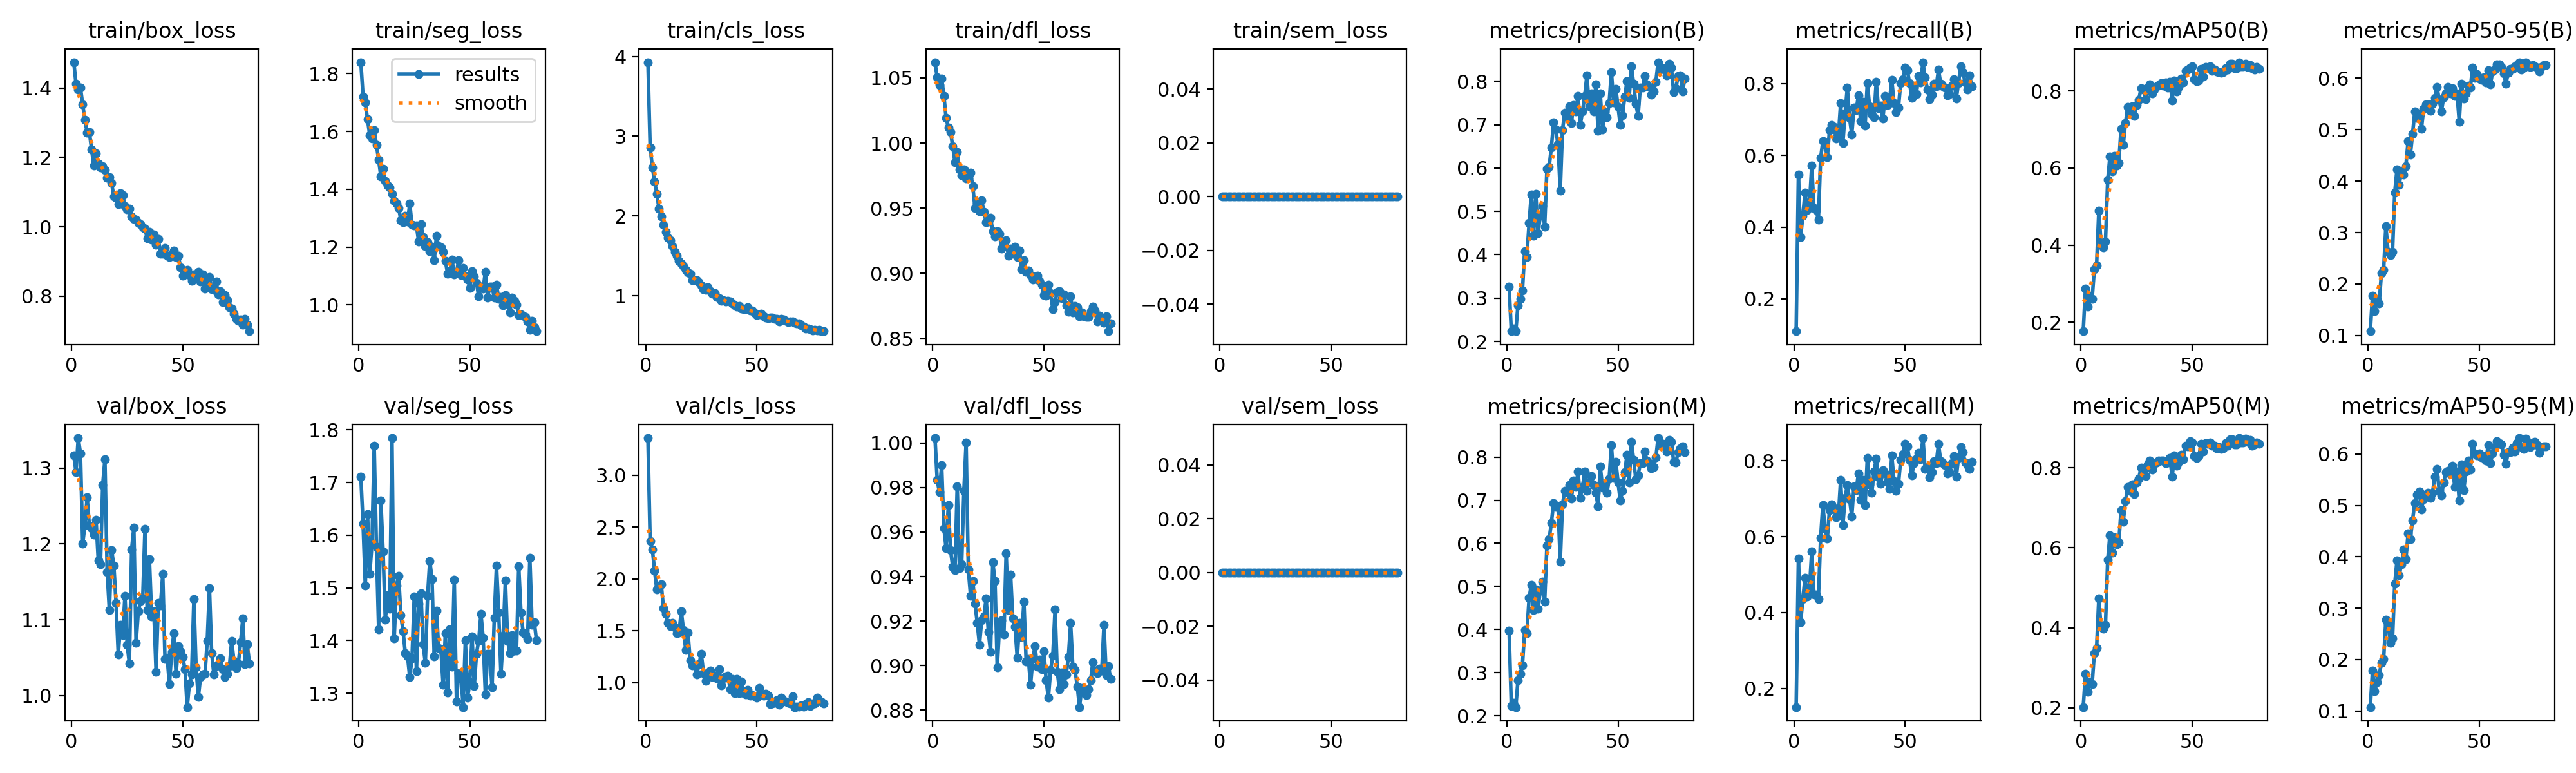

Data behind this chart, as committed beside it:
epoch, time, train/box_loss, train/seg_loss, train/cls_loss, train/dfl_loss, train/sem_loss, metrics/precision(B), metrics/recall(B), metrics/mAP50(B), metrics/mAP50-95(B), metrics/precision(M), metrics/recall(M), metrics/mAP50(M), metrics/mAP50-95(M), val/box_loss, val/seg_loss, val/cls_loss, val/dfl_loss, val/sem_loss, lr/pg0, lr/pg1, lr/pg2
1, 102, 1.475, 1.84, 3.927, 1.062, 0, 0.3272, 0.1099, 0.1769, 0.1083, 0.397, 0.1507, 0.2017, 0.1074, 1.316, 1.711, 3.36, 1.002, 0, 0.0003299, 0.0003299, 0.0003299
2, 195.6, 1.412, 1.721, 2.859, 1.05, 0, 0.2236, 0.5464, 0.2876, 0.1776, 0.2227, 0.5419, 0.2846, 0.1785, 1.295, 1.622, 2.364, 0.9833, 0, 0.000655, 0.000655, 0.000655
3, 293.9, 1.396, 1.7, 2.611, 1.044, 0, 0.2294, 0.3717, 0.241, 0.1471, 0.2301, 0.3738, 0.2401, 0.1381, 1.34, 1.504, 2.287, 0.9779, 0, 0.0009719, 0.0009719, 0.0009719
4, 399.3, 1.401, 1.642, 2.434, 1.049, 0, 0.2236, 0.4323, 0.2668, 0.1696, 0.22, 0.4348, 0.2632, 0.1556, 1.319, 1.64, 2.079, 0.9901, 0, 0.0009629, 0.0009629, 0.0009629
5, 511.1, 1.353, 1.587, 2.281, 1.036, 0, 0.2839, 0.4968, 0.2611, 0.1626, 0.2821, 0.4923, 0.2584, 0.1699, 1.2, 1.526, 1.897, 0.9618, 0, 0.0009505, 0.0009505, 0.0009505
6, 626.3, 1.308, 1.577, 2.088, 1.019, 0, 0.2988, 0.4477, 0.3375, 0.2208, 0.2966, 0.443, 0.3372, 0.1928, 1.225, 1.584, 1.918, 0.9528, 0, 0.0009381, 0.0009381, 0.0009381
7, 731.4, 1.272, 1.604, 1.991, 1.012, 0, 0.3174, 0.4638, 0.3482, 0.2278, 0.3174, 0.4638, 0.3486, 0.2014, 1.261, 1.77, 1.946, 0.9721, 0, 0.0009258, 0.0009258, 0.0009258
8, 844.8, 1.274, 1.554, 1.893, 1.008, 0, 0.4086, 0.5714, 0.4889, 0.3125, 0.3982, 0.5614, 0.4738, 0.2778, 1.224, 1.577, 1.719, 0.9519, 0, 0.0009134, 0.0009134, 0.0009134
9, 952.8, 1.223, 1.502, 1.798, 0.9974, 0, 0.395, 0.4525, 0.4057, 0.2626, 0.3918, 0.448, 0.4017, 0.2685, 1.22, 1.421, 1.661, 0.9443, 0, 0.000901, 0.000901, 0.000901
10, 1061, 1.176, 1.444, 1.727, 0.9851, 0, 0.4733, 0.4479, 0.3948, 0.2558, 0.4733, 0.4479, 0.3973, 0.2327, 1.213, 1.665, 1.574, 0.9428, 0, 0.0008886, 0.0008886, 0.0008886
11, 1173, 1.212, 1.471, 1.697, 0.9933, 0, 0.5396, 0.4205, 0.4099, 0.263, 0.5037, 0.4356, 0.4068, 0.241, 1.232, 1.57, 1.542, 0.9807, 0, 0.0008762, 0.0008762, 0.0008762
12, 1279, 1.183, 1.429, 1.626, 0.98, 0, 0.4438, 0.5929, 0.5689, 0.3782, 0.4455, 0.5973, 0.5697, 0.3473, 1.179, 1.439, 1.579, 0.9437, 0, 0.0008639, 0.0008639, 0.0008639
13, 1382, 1.172, 1.414, 1.555, 0.9753, 0, 0.5407, 0.6394, 0.6291, 0.423, 0.4929, 0.6836, 0.6314, 0.3925, 1.173, 1.486, 1.533, 0.9456, 0, 0.0008515, 0.0008515, 0.0008515
14, 1484, 1.175, 1.407, 1.502, 0.9797, 0, 0.4496, 0.6301, 0.5918, 0.3928, 0.4476, 0.6214, 0.5881, 0.3642, 1.278, 1.46, 1.479, 0.9784, 0, 0.0008391, 0.0008391, 0.0008391
15, 1586, 1.164, 1.384, 1.439, 0.9727, 0, 0.4898, 0.5949, 0.6314, 0.4193, 0.4898, 0.5949, 0.6266, 0.3851, 1.311, 1.784, 1.483, 1, 0, 0.0008268, 0.0008268, 0.0008268
16, 1685, 1.141, 1.36, 1.408, 0.9733, 0, 0.5116, 0.6705, 0.607, 0.4127, 0.5116, 0.6705, 0.6091, 0.4143, 1.163, 1.404, 1.688, 0.9431, 0, 0.0008144, 0.0008144, 0.0008144
17, 1778, 1.143, 1.351, 1.375, 0.9775, 0, 0.4652, 0.6852, 0.6129, 0.4293, 0.4652, 0.6852, 0.613, 0.3953, 1.112, 1.505, 1.508, 0.9314, 0, 0.000802, 0.000802, 0.000802
18, 1872, 1.126, 1.336, 1.322, 0.967, 0, 0.5979, 0.6803, 0.7009, 0.4776, 0.595, 0.6758, 0.6935, 0.4451, 1.192, 1.523, 1.317, 0.9378, 0, 0.0007896, 0.0007896, 0.0007896
19, 1964, 1.088, 1.293, 1.292, 0.9501, 0, 0.6022, 0.6465, 0.6605, 0.4515, 0.6094, 0.6517, 0.6656, 0.4344, 1.172, 1.448, 1.485, 0.9279, 0, 0.0007772, 0.0007772, 0.0007772
20, 2053, 1.084, 1.286, 1.276, 0.9534, 0, 0.6473, 0.6554, 0.7167, 0.4911, 0.6473, 0.6554, 0.7169, 0.4709, 1.122, 1.417, 1.215, 0.9193, 0, 0.0007649, 0.0007649, 0.0007649
21, 2142, 1.065, 1.308, 1.198, 0.9478, 0, 0.705, 0.7455, 0.7581, 0.5361, 0.6932, 0.7498, 0.7519, 0.5049, 1.054, 1.376, 1.165, 0.9093, 0, 0.0007525, 0.0007525, 0.0007525
22, 2230, 1.098, 1.288, 1.195, 0.9561, 0, 0.6889, 0.6353, 0.7454, 0.5228, 0.6847, 0.6315, 0.7422, 0.5209, 1.093, 1.37, 1.168, 0.9205, 0, 0.0007401, 0.0007401, 0.0007401
23, 2318, 1.092, 1.35, 1.197, 0.9474, 0, 0.6547, 0.7179, 0.7603, 0.5282, 0.6866, 0.7026, 0.7578, 0.5274, 1.079, 1.331, 1.076, 0.9222, 0, 0.0007277, 0.0007277, 0.0007277
24, 2409, 1.059, 1.277, 1.171, 0.9393, 0, 0.5475, 0.7889, 0.7356, 0.502, 0.5579, 0.7366, 0.7346, 0.4924, 1.132, 1.366, 1.18, 0.9302, 0, 0.0007154, 0.0007154, 0.0007154
25, 2501, 1.051, 1.276, 1.131, 0.9396, 0, 0.688, 0.7049, 0.7636, 0.5408, 0.69, 0.6992, 0.7629, 0.5123, 1.067, 1.484, 1.279, 0.9152, 0, 0.000703, 0.000703, 0.000703
26, 2593, 1.053, 1.275, 1.083, 0.9425, 0, 0.7269, 0.6582, 0.7773, 0.5498, 0.7213, 0.6537, 0.7733, 0.5179, 1.042, 1.342, 1.091, 0.9061, 0, 0.0006906, 0.0006906, 0.0006906
27, 2683, 1.03, 1.218, 1.075, 0.9324, 0, 0.7193, 0.733, 0.8063, 0.5492, 0.7193, 0.733, 0.8007, 0.5247, 1.193, 1.471, 1.016, 0.9464, 0, 0.0006783, 0.0006783, 0.0006783
28, 2777, 1.022, 1.279, 1.103, 0.9286, 0, 0.7424, 0.7267, 0.8026, 0.5366, 0.7356, 0.7222, 0.7984, 0.515, 1.222, 1.49, 1.08, 0.938, 0, 0.0006659, 0.0006659, 0.0006659
29, 2867, 1.021, 1.236, 1.06, 0.9325, 0, 0.7037, 0.7673, 0.7789, 0.551, 0.7037, 0.7673, 0.7789, 0.525, 1.069, 1.393, 1.118, 0.8993, 0, 0.0006535, 0.0006535, 0.0006535
30, 2959, 1.012, 1.204, 1.023, 0.9306, 0, 0.7462, 0.6965, 0.8078, 0.5621, 0.7462, 0.6965, 0.8078, 0.5563, 1.111, 1.357, 1.054, 0.9174, 0, 0.0006411, 0.0006411, 0.0006411
31, 3051, 1.008, 1.217, 1.035, 0.9188, 0, 0.7303, 0.7498, 0.8168, 0.5825, 0.7303, 0.7498, 0.8187, 0.5704, 1.125, 1.485, 1.07, 0.9203, 0, 0.0006287, 0.0006287, 0.0006287
32, 3138, 0.998, 1.186, 0.9886, 0.9217, 0, 0.7663, 0.683, 0.794, 0.558, 0.7663, 0.683, 0.795, 0.5288, 1.128, 1.551, 1.041, 0.9138, 0, 0.0006164, 0.0006164, 0.0006164
33, 3222, 0.9952, 1.202, 0.9662, 0.9256, 0, 0.6992, 0.8025, 0.8031, 0.5359, 0.7055, 0.8074, 0.8095, 0.5195, 1.22, 1.517, 1.131, 0.9506, 0, 0.000604, 0.000604, 0.000604
34, 3310, 0.9667, 1.154, 0.9354, 0.9136, 0, 0.7309, 0.7376, 0.8115, 0.5632, 0.7309, 0.7376, 0.8137, 0.5445, 1.113, 1.37, 0.9723, 0.9249, 0, 0.0005916, 0.0005916, 0.0005916
35, 3390, 0.9856, 1.238, 0.9464, 0.9192, 0, 0.7662, 0.7152, 0.8147, 0.5711, 0.7662, 0.7152, 0.8177, 0.5649, 1.18, 1.457, 1.04, 0.9409, 0, 0.0005793, 0.0005793, 0.0005793
36, 3472, 0.9633, 1.203, 0.9302, 0.9149, 0, 0.8146, 0.7061, 0.8198, 0.5827, 0.7222, 0.7718, 0.8185, 0.5671, 1.105, 1.386, 1.06, 0.9211, 0, 0.0005669, 0.0005669, 0.0005669
37, 3553, 0.9778, 1.2, 0.9367, 0.9207, 0, 0.7422, 0.8056, 0.8126, 0.5711, 0.7422, 0.8056, 0.8181, 0.561, 1.111, 1.383, 1.069, 0.9174, 0, 0.0005545, 0.0005545, 0.0005545
38, 3634, 0.948, 1.183, 0.9272, 0.9127, 0, 0.7719, 0.7314, 0.8216, 0.5807, 0.7554, 0.7562, 0.8119, 0.5766, 1.032, 1.316, 0.9343, 0.9036, 0, 0.0005421, 0.0005421, 0.0005421
39, 3714, 0.9653, 1.153, 0.9038, 0.9175, 0, 0.7306, 0.7382, 0.8092, 0.5656, 0.7348, 0.7395, 0.8136, 0.5351, 1.122, 1.414, 1.038, 0.9193, 0, 0.0005297, 0.0005297, 0.0005297
40, 3795, 0.9221, 1.109, 0.8804, 0.9031, 0, 0.793, 0.7035, 0.824, 0.5711, 0.7171, 0.775, 0.8237, 0.5652, 1.119, 1.301, 0.8992, 0.9129, 0, 0.0005174, 0.0005174, 0.0005174
41, 3873, 0.9227, 1.117, 0.8627, 0.9101, 0, 0.6865, 0.766, 0.7754, 0.5156, 0.6865, 0.766, 0.7772, 0.5093, 1.16, 1.421, 1.037, 0.9287, 0, 0.000505, 0.000505, 0.000505
42, 3954, 0.9392, 1.156, 0.8708, 0.901, 0, 0.7722, 0.7402, 0.8269, 0.5899, 0.7785, 0.7448, 0.831, 0.5791, 1.048, 1.351, 0.8997, 0.9018, 0, 0.0004926, 0.0004926, 0.0004926
43, 4035, 0.9166, 1.105, 0.8427, 0.9022, 0, 0.6893, 0.7539, 0.7981, 0.5607, 0.7293, 0.7257, 0.8046, 0.5295, 1.05, 1.516, 1.009, 0.903, 0, 0.0004802, 0.0004802, 0.0004802
44, 4115, 0.9132, 1.112, 0.8348, 0.899, 0, 0.7298, 0.8106, 0.8104, 0.5702, 0.7354, 0.814, 0.8151, 0.5657, 1.015, 1.285, 0.9017, 0.8914, 0, 0.0004679, 0.0004679, 0.0004679
45, 4198, 0.9227, 1.155, 0.8314, 0.8955, 0, 0.717, 0.7463, 0.8317, 0.5859, 0.717, 0.7463, 0.8326, 0.5876, 1.058, 1.338, 0.8863, 0.903, 0, 0.0004555, 0.0004555, 0.0004555
46, 4279, 0.9314, 1.104, 0.8597, 0.8978, 0, 0.7494, 0.7203, 0.8222, 0.5815, 0.7494, 0.7203, 0.8219, 0.5691, 1.082, 1.338, 0.9292, 0.9087, 0, 0.0004431, 0.0004431, 0.0004431
47, 4359, 0.9127, 1.128, 0.8167, 0.8982, 0, 0.822, 0.7339, 0.8515, 0.6207, 0.8278, 0.7391, 0.8555, 0.6195, 1.028, 1.274, 0.8729, 0.8994, 0, 0.0004307, 0.0004307, 0.0004307
48, 4439, 0.9175, 1.1, 0.8147, 0.8943, 0, 0.7516, 0.8023, 0.8556, 0.6, 0.7516, 0.8023, 0.854, 0.6009, 1.065, 1.401, 0.8815, 0.9028, 0, 0.0004184, 0.0004184, 0.0004184
49, 4524, 0.8836, 1.089, 0.7855, 0.8911, 0, 0.7832, 0.8121, 0.8606, 0.6085, 0.7894, 0.818, 0.866, 0.5969, 1.058, 1.292, 0.871, 0.8983, 0, 0.000406, 0.000406, 0.000406
50, 4607, 0.8599, 1.06, 0.7619, 0.8835, 0, 0.7416, 0.8441, 0.8641, 0.5996, 0.7416, 0.8441, 0.8636, 0.6006, 1.05, 1.321, 0.8538, 0.9064, 0, 0.0003936, 0.0003936, 0.0003936
51, 4705, 0.8724, 1.117, 0.768, 0.8829, 0, 0.6987, 0.8375, 0.8303, 0.5973, 0.6987, 0.8375, 0.8295, 0.5928, 1.035, 1.408, 0.9473, 0.8934, 0, 0.0003813, 0.0003813, 0.0003813
52, 4788, 0.876, 1.099, 0.7753, 0.8915, 0, 0.722, 0.8015, 0.8245, 0.6018, 0.722, 0.8015, 0.8246, 0.5956, 0.9848, 1.314, 0.8917, 0.8855, 0, 0.0003689, 0.0003689, 0.0003689
53, 4869, 0.8601, 1.077, 0.745, 0.8848, 0, 0.7645, 0.7613, 0.8272, 0.5919, 0.7645, 0.7613, 0.8292, 0.5869, 1.016, 1.375, 0.8738, 0.898, 0, 0.0003565, 0.0003565, 0.0003565
54, 4949, 0.8449, 1.029, 0.7284, 0.8728, 0, 0.8, 0.7894, 0.857, 0.6161, 0.8048, 0.7946, 0.8591, 0.6169, 1.028, 1.4, 0.8938, 0.9044, 0, 0.0003441, 0.0003441, 0.0003441
55, 5030, 0.8631, 1.063, 0.7213, 0.8782, 0, 0.7623, 0.7721, 0.8365, 0.5875, 0.741, 0.8054, 0.8399, 0.5826, 1.127, 1.451, 0.876, 0.9252, 0, 0.0003318, 0.0003318, 0.0003318
56, 5112, 0.8535, 1.056, 0.7257, 0.886, 0, 0.8349, 0.8217, 0.8626, 0.6127, 0.8349, 0.8217, 0.8615, 0.6006, 1.037, 1.405, 0.7955, 0.8972, 0, 0.0003194, 0.0003194, 0.0003194
57, 5191, 0.8711, 1.115, 0.7287, 0.8866, 0, 0.794, 0.8043, 0.8582, 0.6166, 0.794, 0.8043, 0.8597, 0.6133, 0.9979, 1.298, 0.8025, 0.8893, 0, 0.000307, 0.000307, 0.000307
58, 5274, 0.8421, 1.026, 0.7136, 0.881, 0, 0.7491, 0.8601, 0.8629, 0.6274, 0.7491, 0.8601, 0.8629, 0.6247, 1.025, 1.375, 0.8087, 0.8967, 0, 0.0002946, 0.0002946, 0.0002946
59, 5355, 0.8628, 1.064, 0.7081, 0.8839, 0, 0.7203, 0.8172, 0.8522, 0.6268, 0.7575, 0.7779, 0.8549, 0.6206, 1.028, 1.375, 0.8323, 0.8916, 0, 0.0002823, 0.0002823, 0.0002823
60, 5437, 0.8223, 1.064, 0.6825, 0.8753, 0, 0.7856, 0.7837, 0.8552, 0.6224, 0.7856, 0.7837, 0.8552, 0.6183, 1.029, 1.311, 0.79, 0.8959, 0, 0.0002699, 0.0002699, 0.0002699
... 20 more rows
